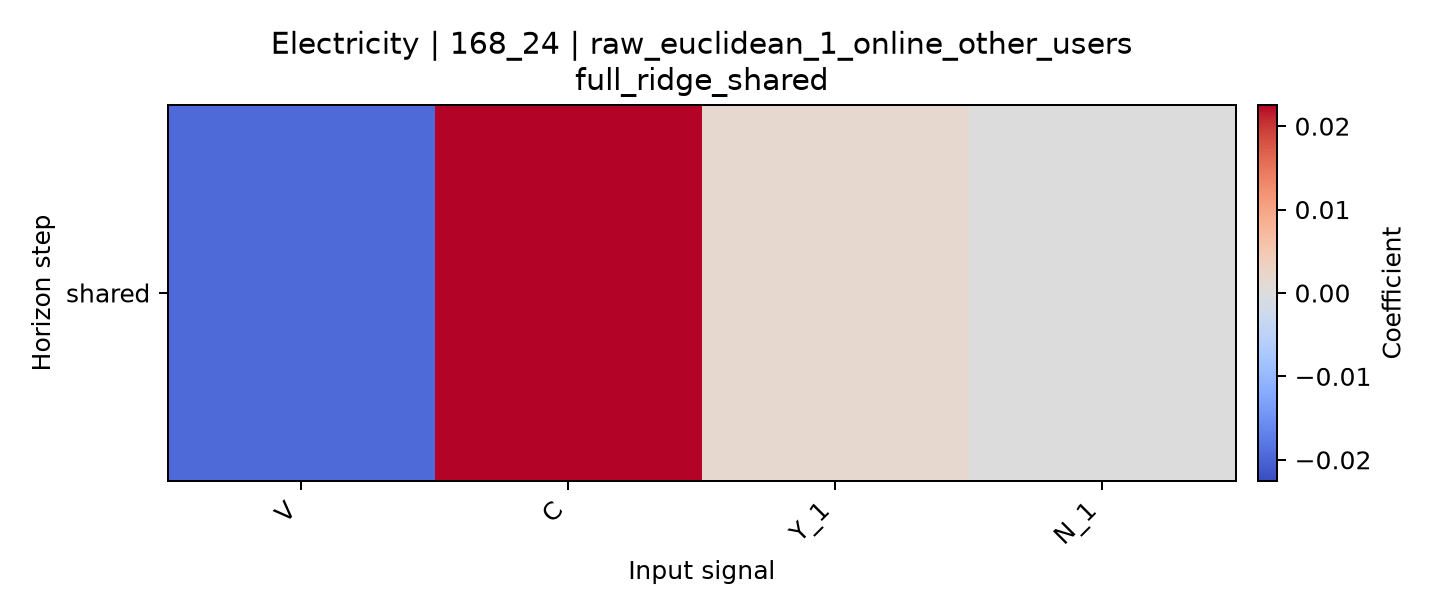

Source data for this figure (header and first rows):
horizon, V, C, Y_1, N_1
shared, -0.01939, 0.02253, 0.00169, -8.153930394486158e-05
